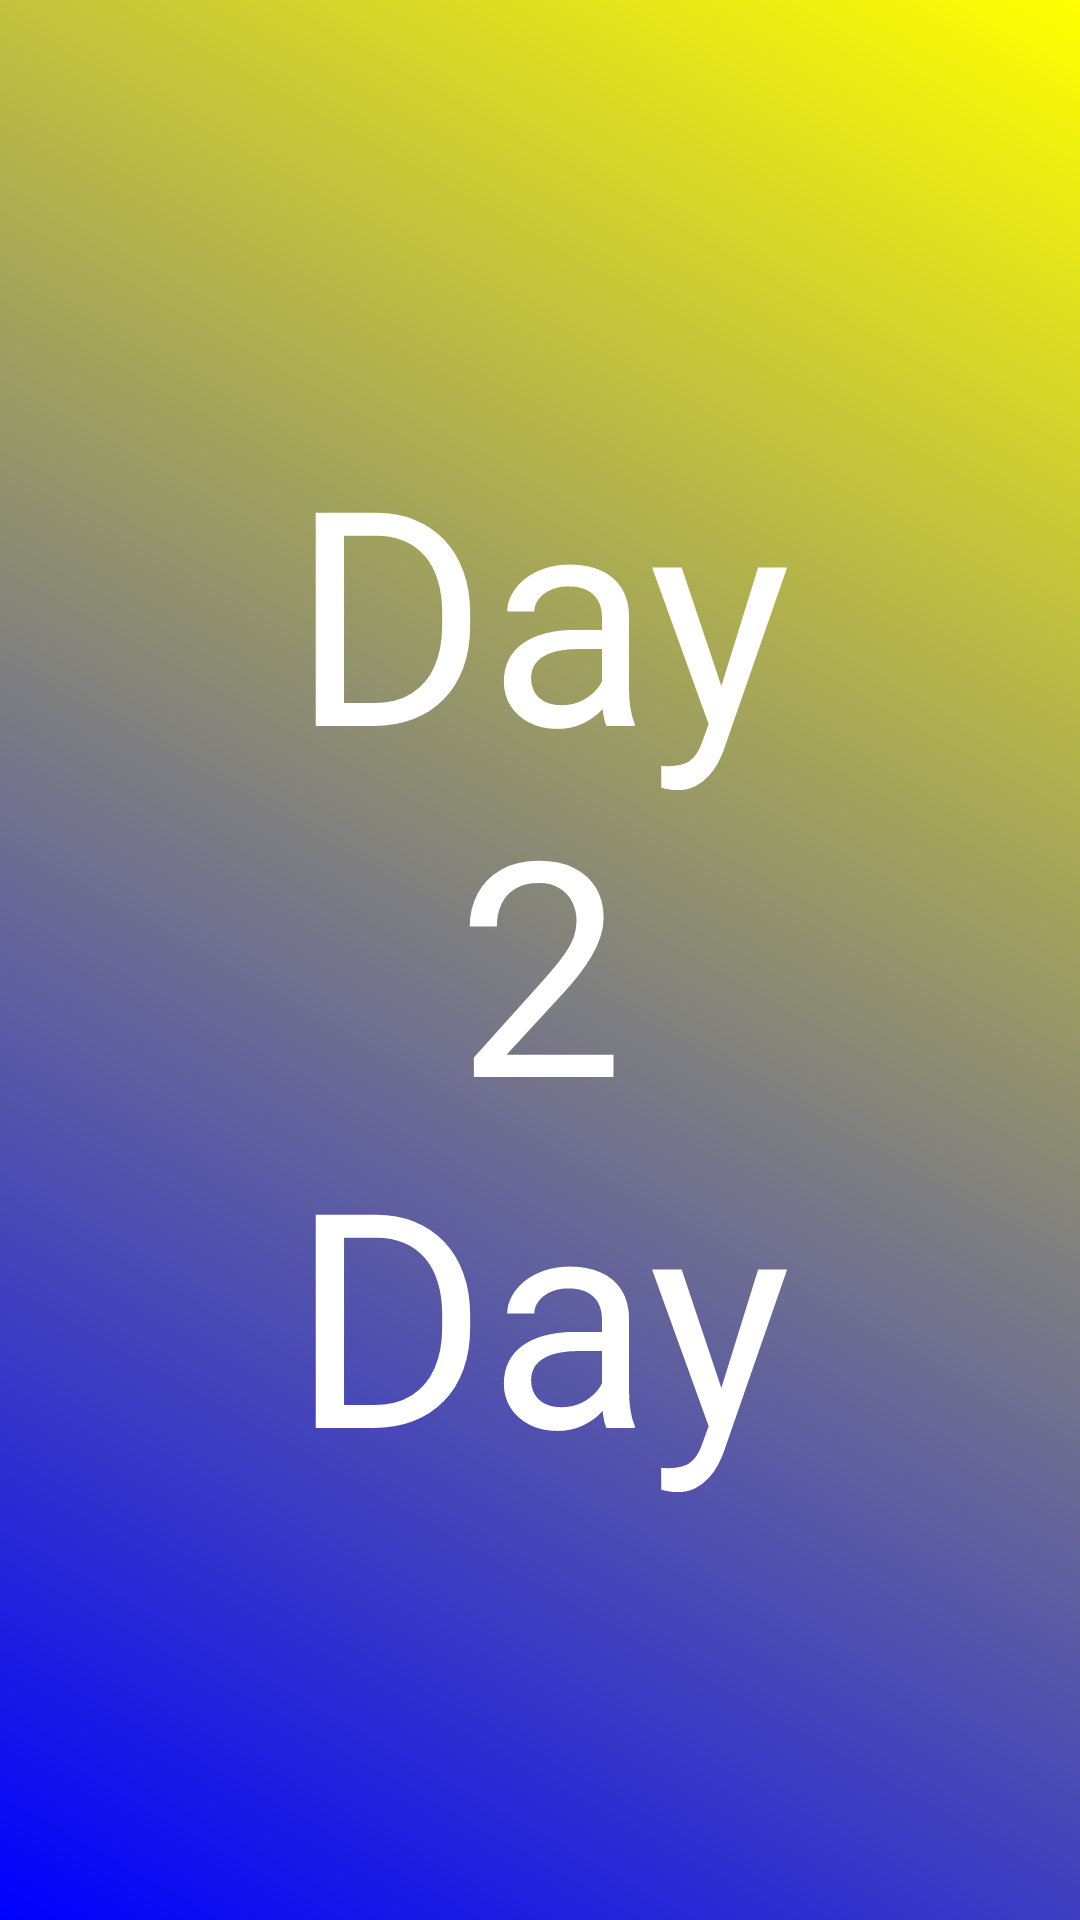

Produce the Android XML layout that renders to this screen, including the resource entries it uses.
<!-- AndroidManifest.xml: application theme AppTheme -->
<!-- res/layout/fragment_home.xml -->
<?xml version="1.0" encoding="utf-8"?>
<android.support.constraint.ConstraintLayout xmlns:android="http://schemas.android.com/apk/res/android"
    xmlns:app="http://schemas.android.com/apk/res-auto"
    xmlns:tools="http://schemas.android.com/tools"
    android:layout_width="match_parent"
    android:layout_height="match_parent"
    tools:context=".MainActivity"
    android:background="@drawable/gradient">


    <TextView
            android:id="@+id/titlePage"
            android:layout_width="match_parent"
            android:layout_height="match_parent"
            android:gravity="center"
            android:text="Day
            2
            Day"
            android:textColor="#FFFFFF"
            android:textSize="100sp"
            app:layout_constraintBottom_toTopOf="@+id/navigation"
            app:layout_constraintEnd_toEndOf="parent"
            app:layout_constraintStart_toStartOf="parent"
            app:layout_constraintTop_toTopOf="parent"/>


        




</android.support.constraint.ConstraintLayout>
<!-- resources referenced by this layout -->
<resources>
  <!-- drawable gradient (drawable) -->
  <?xml version="1.0" encoding="utf-8"?>
  <shape xmlns:android="http://schemas.android.com/apk/res/android"
      android:shape="rectangle">
      <gradient
          android:startColor="#0000FF"
          android:endColor="#FFFF00"
          android:angle="45"/>
  </shape>
  <style name="AppTheme" parent="Theme.AppCompat.Light.NoActionBar">
          
          <item name="colorPrimary">@color/colorPrimary</item>
          <item name="colorPrimaryDark">@color/colorPrimaryDark</item>
          <item name="colorAccent">@color/colorAccent</item>
      </style>
  <!-- not gathered from this repository: default colours our renderer supplied (Android Studio template values) -->
  <color name="colorPrimary">#FF6200EE</color>
  <color name="colorPrimaryDark">#FF3700B3</color>
  <color name="colorAccent">#FF03DAC5</color>
</resources>
